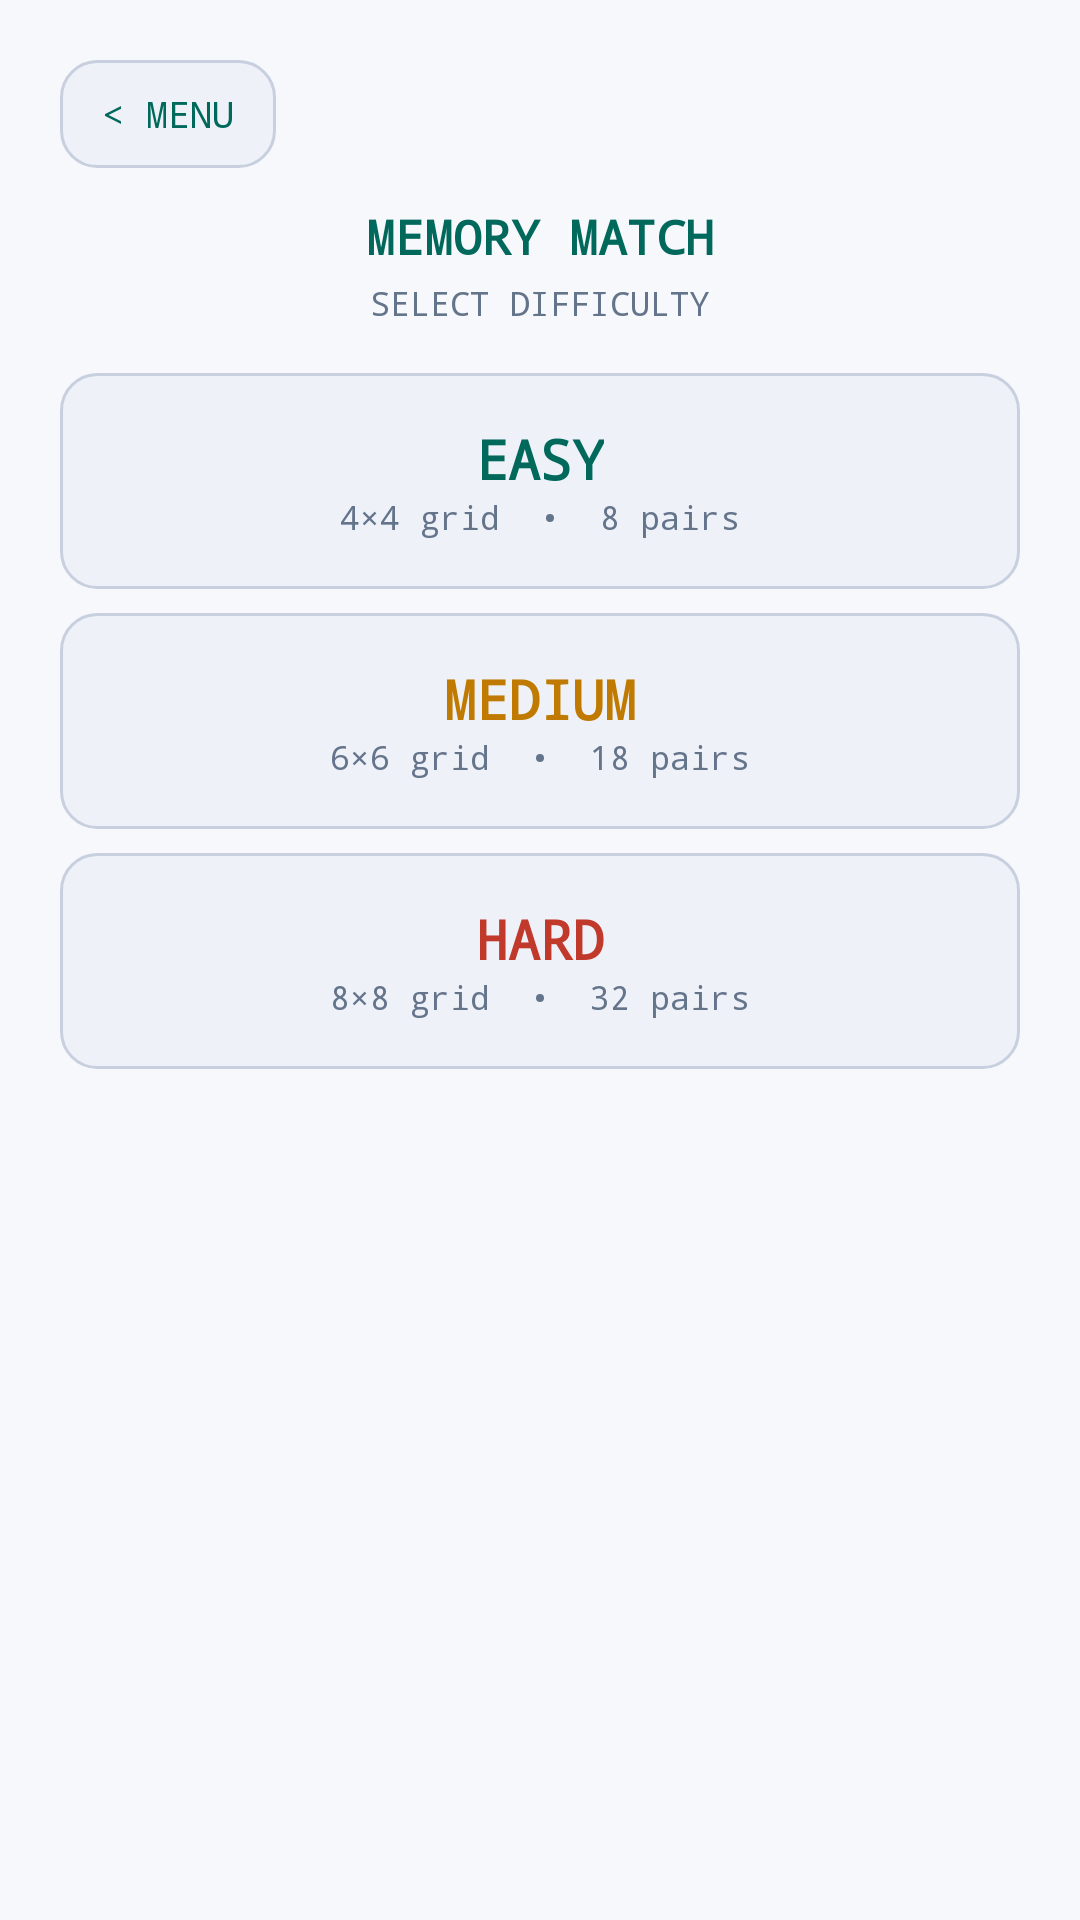

Layout XML and referenced resources for this Android screen:
<!-- AndroidManifest.xml: application theme Theme.PixelParlor -->
<!-- res/layout/dialog_mm_difficulty.xml -->
<?xml version="1.0" encoding="utf-8"?>
<LinearLayout xmlns:android="http://schemas.android.com/apk/res/android"
    android:layout_width="match_parent"
    android:layout_height="wrap_content"
    android:orientation="vertical"
    android:padding="20dp"
    android:background="@color/bg">

    <TextView
        android:id="@+id/btnDiffBack"
        android:layout_width="wrap_content"
        android:layout_height="36dp"
        android:text="&lt; MENU"
        android:textColor="@color/color_hud_match"
        android:textSize="12sp"
        android:fontFamily="monospace"
        android:gravity="center"
        android:paddingHorizontal="14dp"
        android:background="@drawable/bg_game_tile"
        android:clickable="true"
        android:focusable="true"
        android:layout_marginBottom="12dp" />

    <TextView
        android:layout_width="match_parent"
        android:layout_height="wrap_content"
        android:text="MEMORY MATCH"
        android:textColor="@color/color_hud_match"
        android:textSize="16sp"
        android:fontFamily="monospace"
        android:gravity="center"
        android:textStyle="bold"
        android:paddingBottom="4dp" />

    <TextView
        android:layout_width="match_parent"
        android:layout_height="wrap_content"
        android:text="SELECT DIFFICULTY"
        android:textColor="@color/muted"
        android:textSize="11sp"
        android:fontFamily="monospace"
        android:gravity="center"
        android:paddingBottom="16dp" />

    
    <LinearLayout
        android:id="@+id/btnEasy"
        android:layout_width="match_parent"
        android:layout_height="72dp"
        android:layout_marginBottom="8dp"
        android:orientation="vertical"
        android:gravity="center"
        android:background="@drawable/bg_game_tile"
        android:clickable="true"
        android:focusable="true">

        <TextView
            android:layout_width="wrap_content"
            android:layout_height="wrap_content"
            android:text="EASY"
            android:textColor="@color/color_hud_match"
            android:textSize="18sp"
            android:fontFamily="monospace"
            android:textStyle="bold" />

        <TextView
            android:layout_width="wrap_content"
            android:layout_height="wrap_content"
            android:text="4×4 grid  •  8 pairs"
            android:textColor="@color/muted"
            android:textSize="11sp"
            android:fontFamily="monospace" />

    </LinearLayout>

    
    <LinearLayout
        android:id="@+id/btnMedium"
        android:layout_width="match_parent"
        android:layout_height="72dp"
        android:layout_marginBottom="8dp"
        android:orientation="vertical"
        android:gravity="center"
        android:background="@drawable/bg_game_tile"
        android:clickable="true"
        android:focusable="true">

        <TextView
            android:layout_width="wrap_content"
            android:layout_height="wrap_content"
            android:text="MEDIUM"
            android:textColor="@color/accent_yellow"
            android:textSize="18sp"
            android:fontFamily="monospace"
            android:textStyle="bold" />

        <TextView
            android:layout_width="wrap_content"
            android:layout_height="wrap_content"
            android:text="6×6 grid  •  18 pairs"
            android:textColor="@color/muted"
            android:textSize="11sp"
            android:fontFamily="monospace" />

    </LinearLayout>

    
    <LinearLayout
        android:id="@+id/btnHard"
        android:layout_width="match_parent"
        android:layout_height="72dp"
        android:orientation="vertical"
        android:gravity="center"
        android:background="@drawable/bg_game_tile"
        android:clickable="true"
        android:focusable="true">

        <TextView
            android:layout_width="wrap_content"
            android:layout_height="wrap_content"
            android:text="HARD"
            android:textColor="@color/accent_red"
            android:textSize="18sp"
            android:fontFamily="monospace"
            android:textStyle="bold" />

        <TextView
            android:layout_width="wrap_content"
            android:layout_height="wrap_content"
            android:text="8×8 grid  •  32 pairs"
            android:textColor="@color/muted"
            android:textSize="11sp"
            android:fontFamily="monospace" />

    </LinearLayout>

</LinearLayout>
<!-- resources referenced by this layout -->
<resources>
  <color name="accent_red">#c0392b</color>
  <color name="accent_yellow">#c07a00</color>
  <color name="bg">#f7f8fc</color>
  <color name="color_hud_match">#00695C</color>
  <color name="muted">#64748b</color>
  <!-- drawable bg_game_tile (drawable) -->
  <?xml version="1.0" encoding="utf-8"?>
  <shape xmlns:android="http://schemas.android.com/apk/res/android"
      android:shape="rectangle">
      <solid android:color="@color/card" />
      <stroke android:width="1dp" android:color="@color/border" />
      <corners android:radius="12dp" />
  </shape>
  <style name="Theme.PixelParlor" parent="Theme.MaterialComponents.DayNight.NoActionBar">
          <item name="colorPrimary">@color/accent_blue</item>
          <item name="colorPrimaryVariant">@color/surface</item>
          <item name="colorOnPrimary">@color/color_on_accent</item>
          <item name="colorSecondary">@color/accent_red</item>
          <item name="colorOnSecondary">@color/color_on_accent</item>
          <item name="android:colorBackground">@color/bg</item>
          <item name="android:windowBackground">@color/bg</item>
          <item name="android:statusBarColor">@color/bg</item>
          <item name="android:navigationBarColor">@color/bg</item>
          
          <item name="android:windowLightStatusBar">false</item>
      </style>
  <color name="card">#eef1f8</color>
  <color name="border">#c8d0e0</color>
  <color name="accent_blue">#1a56d6</color>
  <color name="surface">#ffffff</color>
  <color name="color_on_accent">#ffffff</color>
</resources>
